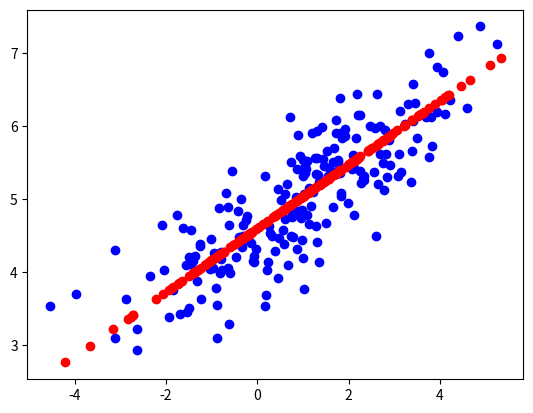

Python code for this plot:
#coding:utf-8

'''
实现及原理参考
http://www.360doc.com/content/13/1124/02/9482_331688889.shtml
'''

import numpy as np
from matplotlib import pyplot as plt

#生成二元正态分布
def td_normal(mu, sigma, sample_num):
    R = np.linalg.cholesky(sigma)
    data = np.dot(np.random.randn(sample_num, 2), R) + mu
    return data

#生成200条属于同一个二元正态分布的数据
def generate_traindata():
    data = td_normal(np.array([1,5]), np.array([[1,0.5],[1.5,3]]), 200)
    return data

class PCA(object):
    def __init__(self, r):
        self.r = r  #降维后的维度

    def transform(self, X):  #基于各个特征维度方差最大化，特征之间协方差为0
        '''
        :param data: (n_samples, n_features)
        :return x_r: 降维后的r维数据
        :return x_recon: 降维后再还原成原来维度的数据
        '''        
        means = np.mean(X, axis=0)     #每个特征的均值
        X_norm = X - means             #X零均值化
        sigma = (X_norm.T.dot(X_norm)) #协方差矩阵， 省略了前面的1.0 / m
        # sigma = np.cov(X_norm, rowvar=0)  #或者调用np.cov求协方差矩阵也可        

        w, v = np.linalg.eig(sigma)  #特征值，已经归一化的特征向量(按列排布)            
        w_in = np.argsort(w) #可以使特征值从小到大排序的下标序列
        w_in = w_in[-(self.r):] #前r大的特征值的下标
        v_need = v[:, w_in]                  #前r大的特征向量
        X_r = X_norm.dot(v_need)             #降维后的数据
        X_recon = X_r.dot(v_need.T) + means  #将降维后的数据映射到原来的空间
        return X_r, X_recon

    def plot(self, X, X_recon):
        plt.scatter(X[:,0], X[:,1], c='blue')
        plt.scatter(X_recon[:,0], X_recon[:,1], c='red')
        plt.show()

if __name__ == '__main__':
    X = generate_traindata()
    pca = PCA(1)
    X_r, X_recon = pca.transform(X)
    pca.plot(X, X_recon)